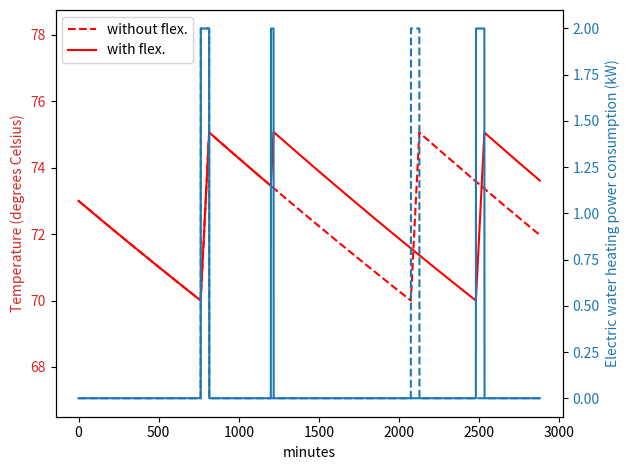
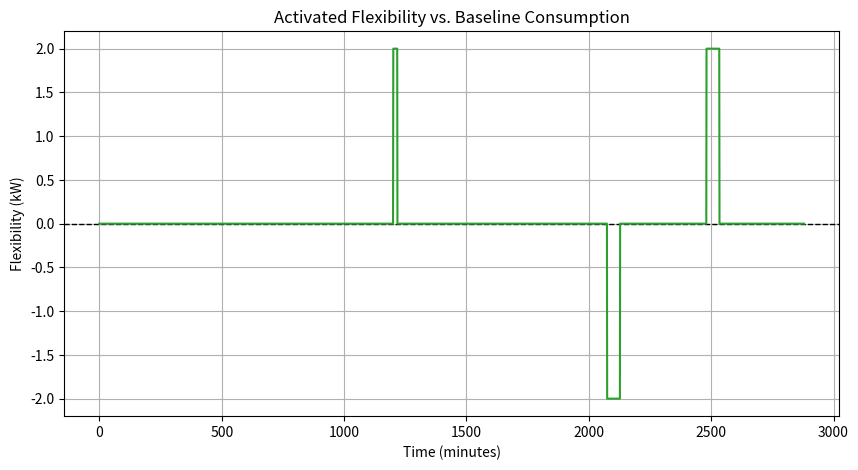

Write Python code to recreate these figures, in order.
"""
Created on 2024-08-10

[redacted]

Script for Exercise 1 ("Modelling flexibility resources") in specialization 
course module "Flexibility in power grid operation and planning" at NTNU (TET4565/TET4575) 
"""

# %% Define dependencies and EWH model function 

from math import exp
import matplotlib.pyplot as plt
import numpy as np


def make_load_profile_ewh(time_steps,P,T,S,T_a,C,R,T_min,T_max,t_act,S_act):
    """
    Generate load time series for electric water heater (EWH).
    
    Inputs:
        time_steps: Number of time steps (minutes) (int)
        P: Initial load demand of EWH in kW
        T: Initial temperature of EWH in degrees Celsius
        S: Initial EWH status (1 is heating, 0 is not)
        T_a: Ambient temperature in degrees Celsius
        C: Thermal capacitance in kWh/deg C
        R: Thermal resistance in (degrees Celsius)/kW
        T_min: Minimum allowed water temperature in degrees Celsius
        T_max: Maximum allowed water temperature in degrees Celsius        
        t_act: Time of flexibility activation (minutes)
        S_act: EWH thermostat status after activating flexibility; 1 turns all EWHs on; 
            0 turns all EWHs off
    
    Outputs:
        P_list: Load demand time series of EWH, list with one element per time step
        T_list: Temperature time series of EWH in degrees Celsius, 
            with one element per time step
        S_list: EWH status time series, list with one element per time step    
    """

    P_list = [P]
    T_list = [T]
    S_list = [S]

    for t in range(1,time_steps):        
        T_prev = T
        S_prev = S

        # Solve differential equation for the change of temperature for the next time step
        T = T_a - exp(-(1/60)/(C*R))*(T_a + P_m * R * S_prev  - T_prev) + P_m * R * S_prev 

        if (T <= T_min) & (S_prev == 0):
            # Turn EWH on if the temperature becomes too low
            S = 1
        elif (T > T_max) & (S_prev == 1):
            # Turn EWH off if the temperature becomes too high
            S = 0
        else:
            S = S_prev

        if (t == t_act) & (S_act is not None):
            # Activate flexibility
            S = S_act

        # The EWH operates at full power capacity if turned on
        P = S_prev * P_m

        P_list.append(P)
        T_list.append(T)
        S_list.append(S)

    return P_list, T_list, S_list

# %% Initialize Electric Water Heater model

#Rated power of EWH in kW
P_m = 2

#Ambient temperature in degrees Celsius
T_a = 24

#Minimum allowed water temperature in degrees Celsius
T_min = 70

#Maximum allowed water temperature in degrees Celsius
T_max = 75

#Thermal capacitance in kWh/deg C
C = 0.335

#Thermal resistance in deg C /kW
R = 600

# Initializing EWH temperature (only applicable if modelling a single EWH)
T = 73

# Initialize electric water heater(s) to be turned off
S = 0
P = 0

# Time of flexibility activation (minutes from start time); 
# set to None to disable flexibility activation
t_act = 1200

# EWH activation signal that sets the status of the EWHs after activating flexibility; 
# 1 turns all EWHs on; 0 turns all EWHs off; set to None to disable flexibility activation
S_act = 1

# Number of time steps (minutes)
time_steps = 48*60

# Number of EWHs / hot water tanks to model
N_EWH = 1

if N_EWH == 1:
    # If modelling a single EWH, initialize temperature as specified above
    T_init = [T]
elif N_EWH > 1:
    # If modelling multiple EWHs, initialize with random temperature
    rng = np.random.default_rng(seed=42)
    T_init = rng.uniform(70,75,N_EWH)

# Initialize time series for aggregated load demand of all the EWHs 
P_list_all = np.zeros(time_steps)

# Initialize time series for aggregated baseline load demand of all the EWHs, 
# i.e., the expected load demand without flexibility activation
P_list_base_all = np.zeros(time_steps)

# %% Run Electric Water Heater model

# Loop over all the EWHs
for i_EWH in range(N_EWH):
    T = T_init[i_EWH]
    
    # Trick to initialize EWH status randomly approximately according to steady-state distribution
    if i_EWH > 0:        
        S = S_list[-1]
        P = P_list[-1]
    
    # Run EWH model without flexibility activation to obtain the baseline power consumption pattern
    P_list_base, T_list_base, _ = make_load_profile_ewh(time_steps,P,T,S,T_a,C,R,T_min,T_max,None,None)
    
    # Run EWH model with flexibility activation
    P_list, T_list, S_list = make_load_profile_ewh(time_steps,P,T,S,T_a,C,R,T_min,T_max,t_act,S_act)
    
    # Aggregate load time series
    P_list_all += np.array(P_list)
    P_list_base_all += np.array(P_list_base)

#%% Plot results for from Electric Water Heater model

if N_EWH == 1:
    # If running model for a single Electric Water Heater
    fig,ax1 = plt.subplots()
    if (t_act != None) & (S_act != None):
        h_T_base, = plt.plot(T_list_base, 'r--')
    h_T, = plt.plot(T_list, 'r')
    ax1.set_ylim(ymin = T_min * 0.95)
    ax1.set_ylim(ymax = T_max * 1.05)
    color1 = 'tab:red'
    ax1.set_xlabel('minutes')
    ax1.set_ylabel('Temperature (degrees Celsius)', color=color1)
    ax1.tick_params(axis='y', labelcolor=color1)
    if (t_act != None) & (S_act != None):
        ax1.legend([h_T_base,h_T], ['without flex.','with flex.'], loc = 'upper left')

    ax2 = ax1.twinx()  # instantiate a minute Axes that shares the same x-axis
    color2 = 'tab:blue'
    ax2.set_ylabel('Electric water heating power consumption (kW)', color=color2)  # we already handled the x-label with ax1
    ax2.plot(P_list_base, color=color2, linestyle='dashed')
    ax2.plot(P_list, color=color2)    
    ax2.tick_params(axis='y', labelcolor=color2)
    fig.tight_layout()  # otherwise the right y-label is slightly clipped
    plt.show()

elif N_EWH > 1:
    # If running model for multiple Electric Water Heaters
    fig,ax1 = plt.subplots()
    ax1.set_ylim(ymin = 0)
    ax1.set_ylim(ymax = P_list_base_all.max() * 1.05)
    color1 = 'tab:blue'
    ax1.set_ylabel('Aggregated electric water heating power consumption (kW)', color=color1)
    if (t_act != None) & (S_act != None):
        h_P_base, = ax1.plot(P_list_base_all, color=color1, linestyle='dashed')
    h_P, = ax1.plot(P_list_all, color=color1)
    if (t_act != None) & (S_act != None):
        ax1.legend([h_P_base,h_P], ['without flex.','with flex.'], loc = 'upper left')
    plt.show()

P_flex = P_list_all - P_list_base_all   # flexibility in kW

plt.figure(figsize=(10,5))
plt.axhline(0, color='k', linestyle='--', linewidth=1)   # baseline reference
plt.plot(P_flex, color='tab:green')
plt.xlabel("Time (minutes)")
plt.ylabel("Flexibility (kW)")
plt.title("Activated Flexibility vs. Baseline Consumption")
plt.grid(True)
plt.show()